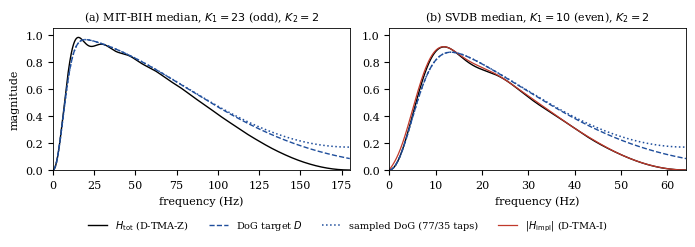

Source code (Python):
# Fig. 1 of the BSPC manuscript (filter: M. Karimi). Exact responses, no data.
import numpy as np, matplotlib
matplotlib.use('Agg'); import matplotlib.pyplot as plt
plt.rcParams.update({'font.family':'serif','font.size':8,'axes.linewidth':0.6,'lines.linewidth':1.0})
pi=np.pi
def HK(K,f):
    s=np.sin(pi*f); out=np.ones_like(f); nz=s!=0
    out[nz]=(np.sin(pi*K*f[nz])/(K*s[nz]))**2; return out
def GK(K,f): return np.exp(-2*pi**2*(K*K-1)/6*f*f)
def dog_real(K1,K2,f):
    v1=(K1*K1-1)/6; v2=(K2*K2-1)/6; L=int(np.ceil(4*np.sqrt(v1+v2))); t=np.arange(-L,L+1)
    g2=np.exp(-t**2/(2*v2)); g2/=g2.sum(); g1=np.exp(-t**2/(2*(v1+v2))); g1/=g1.sum()
    return ((g2-g1)[None,:]*np.cos(2*pi*f[:,None]*t[None,:])).sum(1)
fig,ax=plt.subplots(1,2,figsize=(7.0,2.4))
for a,(K1,K2,fs,title) in zip(ax,[(23,2,360,'(a) MIT-BIH median, $K_1=23$ (odd), $K_2=2$'),
                                 (10,2,128,'(b) SVDB median, $K_1=10$ (even), $K_2=2$')]):
    f=np.linspace(0,0.5,4001)
    Hz=HK(K2,f)*(1-HK(K1,f)); D=GK(K2,f)*(1-GK(K1,f))
    a.plot(f*fs,Hz,'k-',label=r'$H_{\rm tot}$ (D-TMA-Z)')
    if K1%2==0:
        Hi=np.abs(HK(K2,f)*(1-np.exp(1j*2*pi*f)*HK(K1,f)))
        a.plot(f*fs,Hi,color='#c0392b',lw=0.9,label=r'$|H_{\rm impl}|$ (D-TMA-I)')
    a.plot(f*fs,D,'--',color='#1f4e9c',label=r'DoG target $D$')
    a.plot(f*fs,dog_real(K1,K2,f),':',color='#1f4e9c',lw=1.1,label='sampled DoG (77/35 taps)')
    a.set_xlim(0,fs/2); a.set_ylim(0,1.05); a.set_xlabel('frequency (Hz)'); a.set_title(title,fontsize=8)
ax[0].set_ylabel('magnitude')
h,l=[],[]
for a in ax:
    for hh,ll in zip(*a.get_legend_handles_labels()):
        if ll not in l: h.append(hh); l.append(ll)
fig.legend(h,l,loc='lower center',ncol=4,fontsize=7,frameon=False,bbox_to_anchor=(0.5,-0.02))
fig.tight_layout(rect=(0,0.08,1,1)); fig.savefig('fig1.pdf'); fig.savefig('fig1.png',dpi=150)
print('ok')
